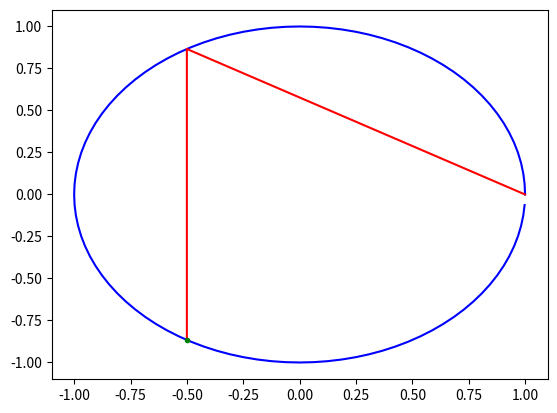

Source code (Python):
import numpy as np
import matplotlib.pyplot as plt

N = 3

r = np.arange(N)
points = np.exp(2.0*np.pi*1j *r/N)
print("Points: ", points)

res = 100
w = np.arange(0,res)
unit_circle = np.exp(2.0*np.pi*1j *w/res)

start = np.random.randint(0, N)
start_point = points[start]
print("Start point: ", start_point)

plt.plot(np.real(unit_circle), np.imag(unit_circle), 'b-')
plt.plot(np.real(points), np.imag(points), 'r')
plt.plot(np.real(start_point), np.imag(start_point), 'g.')

plt.show()
print("END")

 